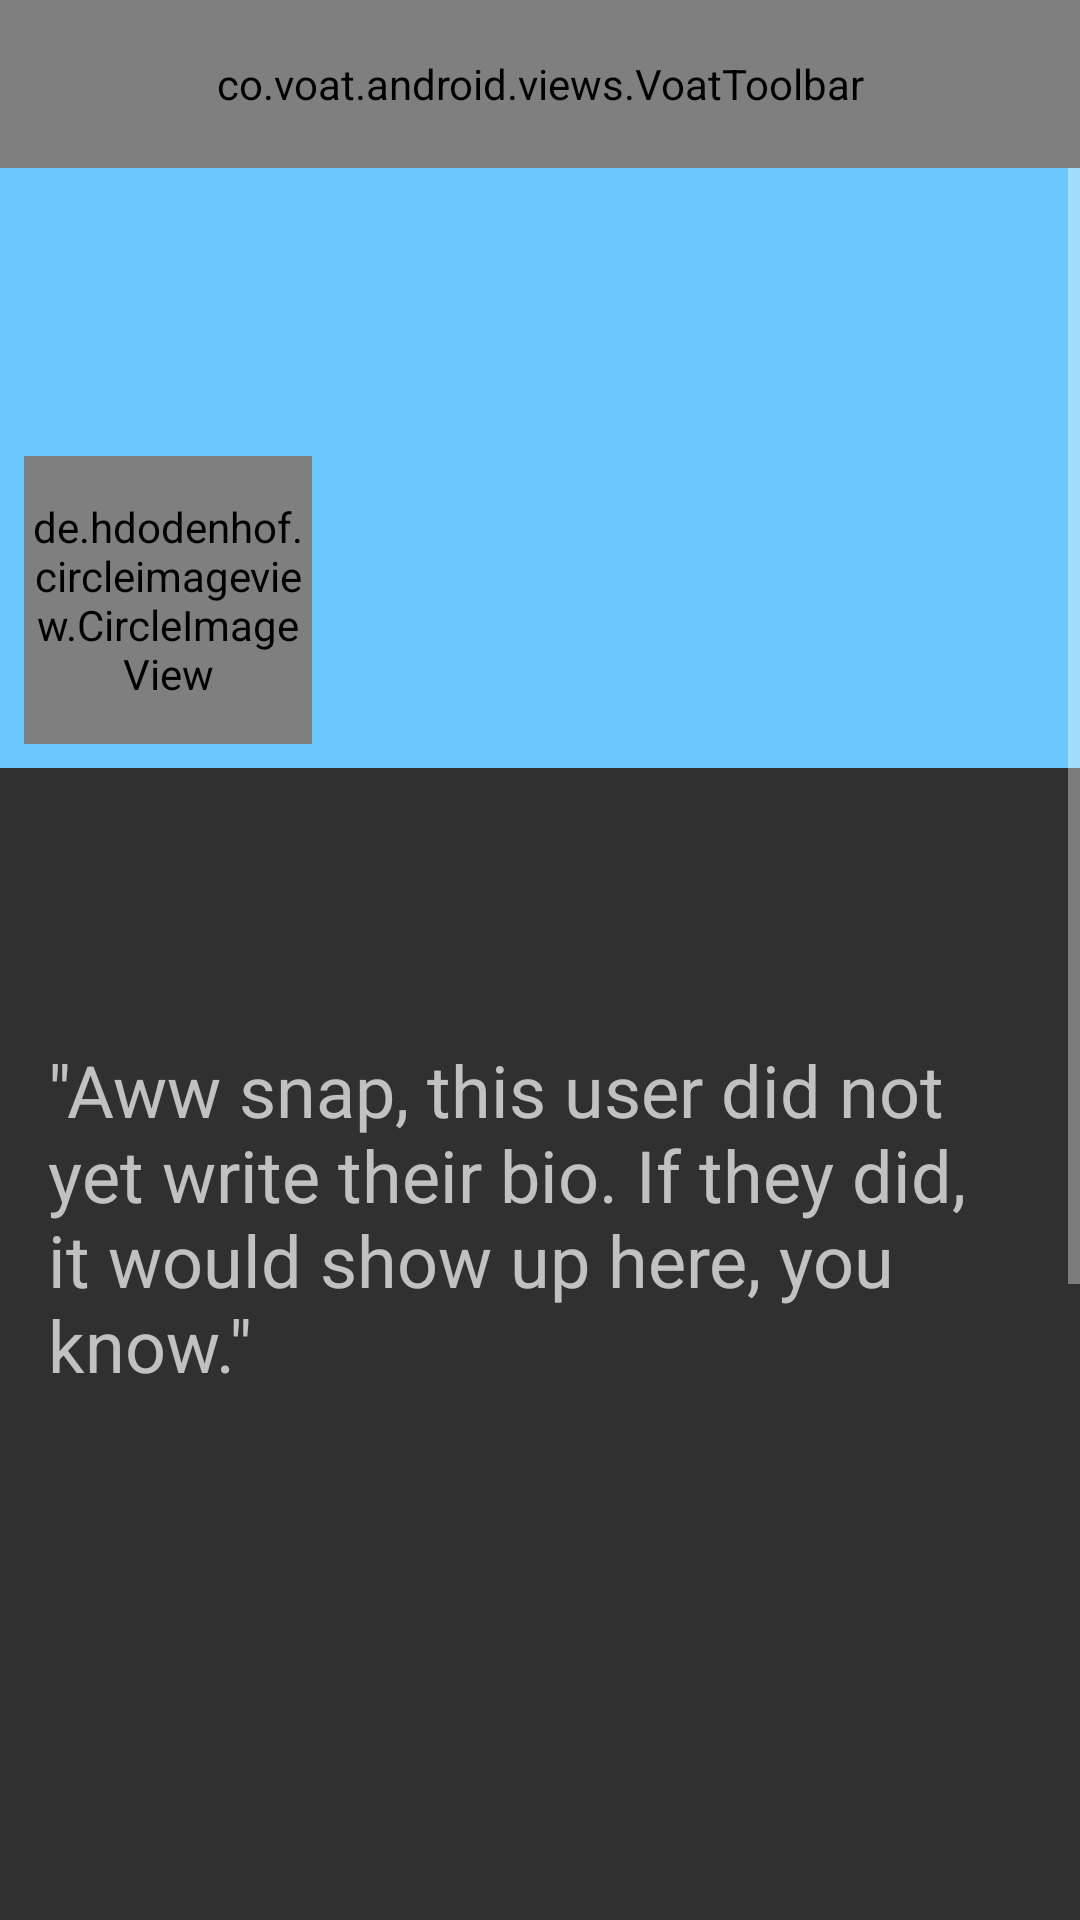

Reconstruct the res/layout file that produces this screen, plus the resources it refers to.
<!-- AndroidManifest.xml: application theme AppThemeDark -->
<!-- res/layout/activity_user.xml -->
<?xml version="1.0" encoding="utf-8"?>
<android.support.design.widget.CoordinatorLayout xmlns:android="http://schemas.android.com/apk/res/android"
    xmlns:app="http://schemas.android.com/apk/res-auto"
    android:id="@+id/root"
    android:layout_width="match_parent"
    android:layout_height="match_parent">

    <ScrollView
        android:layout_width="match_parent"
        android:layout_height="match_parent">

        <LinearLayout
            android:layout_width="match_parent"
            android:layout_height="wrap_content"
            android:orientation="vertical">

            <FrameLayout
                android:layout_width="match_parent"
                android:layout_height="wrap_content">

                <ImageView
                    android:id="@+id/backdrop"
                    android:layout_width="match_parent"
                    android:layout_height="@dimen/detail_backdrop_height"
                    android:scaleType="fitXY"
                    android:background="?attr/colorAccent"
                    android:contentDescription="@null"/>

                <de.hdodenhof.circleimageview.CircleImageView
                    android:id="@+id/user_image"
                    android:layout_height="@dimen/image_size"
                    android:layout_width="@dimen/image_size"
                    android:layout_margin="@dimen/padding_default"
                    android:layout_gravity="bottom"/>
            </FrameLayout>

            <TextView
                android:id="@+id/username"
                android:layout_width="match_parent"
                android:layout_height="wrap_content"
                android:layout_margin="@dimen/padding_large"
                android:textSize="@dimen/text_size_huge"
                android:textColor="?attr/colorPrimary"/>

            <TextView
                android:id="@+id/user_bio"
                android:layout_width="match_parent"
                android:layout_height="wrap_content"
                android:layout_margin="@dimen/padding_large"
                android:textSize="@dimen/text_size_large"
                android:text="@string/error_no_bio"/>

            <TextView
                android:id="@+id/user_member_time"
                android:layout_width="match_parent"
                android:layout_height="wrap_content"
                android:textSize="@dimen/text_size_large"
                android:layout_margin="@dimen/padding_large" />

            <TextView
                android:id="@+id/user_cp"
                android:layout_width="match_parent"
                android:layout_height="wrap_content"
                android:textSize="@dimen/text_size_large"
                android:layout_margin="@dimen/padding_large" />

            <android.support.v7.widget.RecyclerView
                android:id="@+id/badge_list"
                android:layout_width="match_parent"
                android:layout_height="wrap_content"/>

            <android.support.design.widget.TabLayout
                android:id="@+id/tabs"
                android:layout_width="match_parent"
                android:layout_height="wrap_content"
                app:tabMode="scrollable"/>

            <android.support.v4.view.ViewPager
                android:id="@+id/viewpager"
                android:layout_width="match_parent"
                android:layout_height="300dp"/>

        </LinearLayout>

    </ScrollView>

    <co.voat.android.views.VoatToolbar
        android:id="@+id/toolbar"
        android:layout_width="match_parent"
        android:layout_height="?attr/actionBarSize"/>

</android.support.design.widget.CoordinatorLayout>
<!-- resources referenced by this layout -->
<resources>
  <dimen name="detail_backdrop_height">256dp</dimen>
  <dimen name="image_size">96dp</dimen>
  <dimen name="padding_default">8dp</dimen>
  <dimen name="padding_large">16dp</dimen>
  <dimen name="text_size_huge">32sp</dimen>
  <dimen name="text_size_large">24sp</dimen>
  <string name="error_no_bio">\"Aww snap, this user did not yet write their bio. If they did, it would show up here, you know.\"</string>
  <style name="AppThemeDark" parent="Theme.AppCompat.NoActionBar">
          <item name="colorPrimary">@color/purple</item>
          <item name="colorPrimaryDark">@color/purple_dark</item>
          <item name="android:navigationBarColor">?attr/colorPrimaryDark</item>
          <item name="colorAccent">@color/blue</item>
      </style>
  <color name="purple">#A291FF</color>
  <color name="purple_dark">#6F5ECC</color>
  <color name="blue">#6BC8FC</color>
</resources>
